The GitHub repository IgnBys/Inteligentny_robot_AI contains a labelled image folder "Inteligentny_robot_AI" with 3 categories: bluza, pilka, telefon. Examples follow, each with its label.

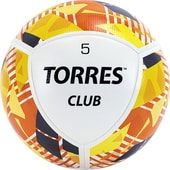
Label: pilka

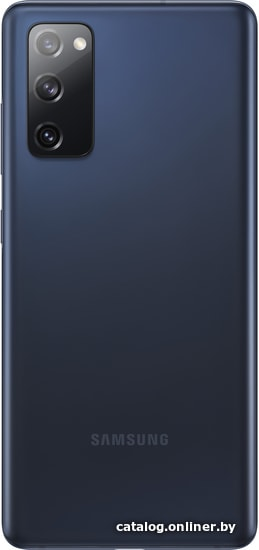
Label: telefon

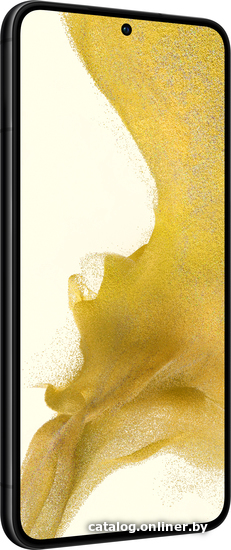
Label: telefon

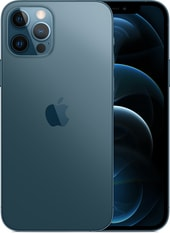
Label: telefon

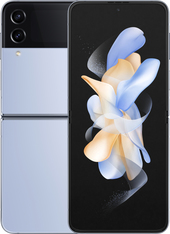
Label: telefon

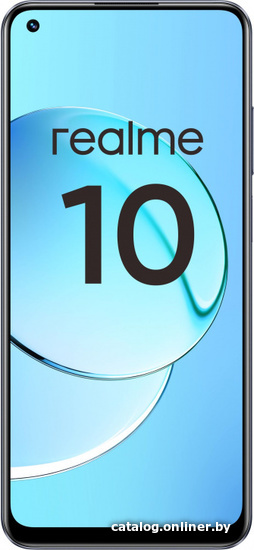
Label: telefon
